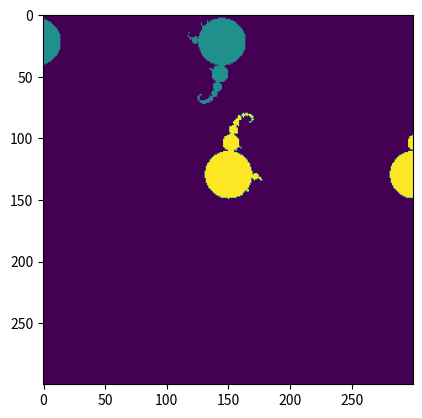

Write the Python code that produced this figure.
#!/usr/bin/env python2
# -*- coding: utf-8 -*-
"""
Created on Tue Jul 31 02:22:47 2018

@author: Thomas Pluck

@description: Adaptation of Leys Escape-Time Algorithm http://www.josleys.com/article_show.php?id=221
for use in calculating the limit sets of semigroups.z
"""

import numpy as np
import matplotlib.pyplot as plt
import collections

#Fast abs
def abs1(x):
    return (x.real**2+x.imag**2)**0.5

#Fast abs squared
def abs2(x):
    return x.real**2+x.imag**2

#Flatten nested list
def flatten(l):
    for el in l:
        if isinstance(el, collections.Iterable) and not isinstance(el, basestring):
            for sub in flatten(el):
                yield sub
        else:
            yield el

#Main modified Leys Algorithm
def LeysKlein(z,la,mu):
    
    #Set flag, iterables, band boundaries
    flag = 0.
    lz = z+1;llz = z-1
    a = la.real;b = la.imag
    
    #If outside of precalculated band boundaries of limit set - reject
    if z.imag < 0 or z.imag > a:
        return flag
    
    temp = z
    
    
    for i in range(50):
        #Translate complex number to "main limit strip" of band
        while temp.real < -mu/2-(b/a)*z.imag:
            temp += mu
            
        # Apply loxodromic transform
        temp = (1j)/(la+(1j*temp))
        
        #If convergence below eps - abort, raise no flag
        if abs2(temp-llz) < 1e-6:
            break
        
        #If outside band - consider escaped
        if temp.imag < 0 or temp.imag > a:
            flag += 1.
            break
        
        llz=lz;lz=temp

    #Reset iterables
    lz = z+1;llz = z-1
    temp = z
    
    #Retest for backwards limit set    
    for i in range(50):
        
        #Translate to main limit strip of band
        while temp.real > mu/2-(b/a)*z.imag:
            temp -= mu
        
        #Apply inverse loxodrome
        temp = (la*temp-1j)/(-1j*temp)
        
        #If convergence below eps - abort raise no flag
        if abs2(temp-llz) < 1e-6:
            break
        
        #If outside band - consider escaped - add to flag
        if temp.imag < 0 or temp.imag > a:
            flag += 2.
            break
        llz=lz;lz=temp
        
    return flag

#Parameters
n = 300
la = 1.95+0.07j
mu = 2

#Set complex numbers to have escape-time measured
c = np.arange(-2,2,4./n)
c = np.tile(c,(n,1))
c = c+np.flip((c*1j).T,axis=0)

#Vectorize LeysKlein algorithm
vLK = np.vectorize(LeysKlein)

#Apply LeysKlein and display
if __name__ == "__main__":
    c = vLK(c,la,mu)
    c = c.reshape((n,n))
    plt.imshow(c)   